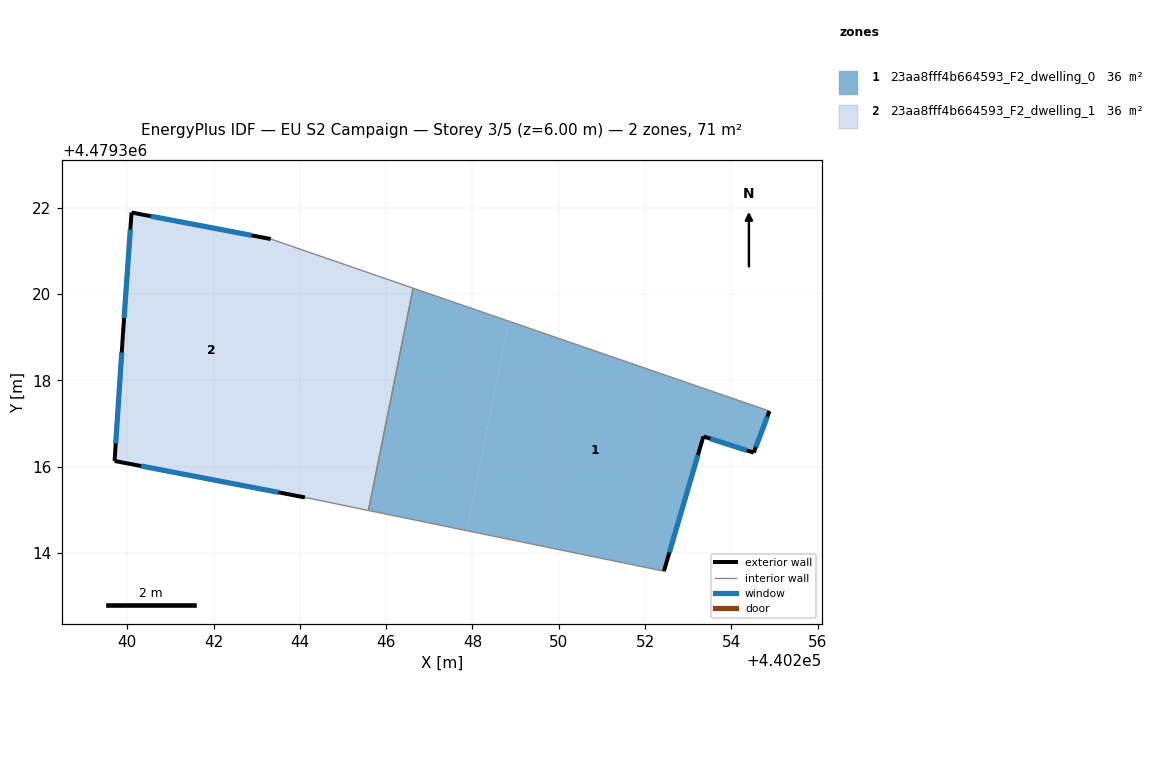
=== STOREY PLAN SPEC (per zone: floor XY polygon, exterior-wall plan segments, windows/doors) ===
zone 1: 23aa8fff4b664593_F2_dwelling_0  (35.7 m²)
  floor: (440254.88, 4479317.29) (440254.52, 4479316.33) (440253.35, 4479316.70) (440252.44, 4479313.58) (440247.87, 4479314.52) (440248.85, 4479319.37)
  floor: (440248.85, 4479319.37) (440247.87, 4479314.52) (440245.59, 4479314.99) (440246.62, 4479320.14)
  exterior wall: (440252.44, 4479313.58) – (440253.35, 4479316.70)  [3.3 m]
    window: (440252.56, 4479314.01) – (440253.23, 4479316.27)  [5.1 m²]
  exterior wall: (440254.52, 4479316.33) – (440254.88, 4479317.29)  [1.0 m]
    window: (440254.57, 4479316.46) – (440254.83, 4479317.16)  [1.6 m²]
  exterior wall: (440253.35, 4479316.70) – (440254.52, 4479316.33)  [1.2 m]
    window: (440253.51, 4479316.65) – (440254.36, 4479316.38)  [1.9 m²]
  interior walls: 3
zone 2: 23aa8fff4b664593_F2_dwelling_1  (35.7 m²)
  floor: (440246.62, 4479320.14) (440245.59, 4479314.99) (440244.12, 4479315.29) (440243.43, 4479315.42) (440244.52, 4479320.87)
  floor: (440244.52, 4479320.87) (440243.43, 4479315.42) (440239.71, 4479316.13) (440239.90, 4479319.05) (440240.10, 4479321.89) (440243.32, 4479321.28)
  exterior wall: (440239.71, 4479316.13) – (440244.12, 4479315.29)  [4.5 m]
    window: (440240.32, 4479316.02) – (440243.50, 4479315.41)  [7.0 m²]
  exterior wall: (440239.90, 4479319.05) – (440239.71, 4479316.13)  [2.9 m]
    window: (440239.87, 4479318.65) – (440239.73, 4479316.54)  [4.6 m²]
  exterior wall: (440240.10, 4479321.89) – (440239.90, 4479319.05)  [2.8 m]
    window: (440240.07, 4479321.50) – (440239.93, 4479319.45)  [4.5 m²]
  exterior wall: (440243.32, 4479321.28) – (440240.10, 4479321.89)  [3.3 m]
    window: (440242.88, 4479321.36) – (440240.55, 4479321.81)  [5.1 m²]
  interior walls: 3

=== DERIVED (storey summary) ===
Building: EU S2 Campaign
Storey: 3 of 5  (floor level z = 6.00 m)
Storey gross floor area: 71.4 m²
Zones on this storey: 2
  - 23aa8fff4b664593_F2_dwelling_0: floor 35.7 m²; exterior wall 5.5 m (16.5 m²); 3 window(s) 8.6 m²; WWR 52.2%
  - 23aa8fff4b664593_F2_dwelling_1: floor 35.7 m²; exterior wall 13.5 m (40.6 m²); 4 window(s) 21.2 m²; WWR 52.2%
Zone adjacency (shared interzone walls):
  - 23aa8fff4b664593_F2_dwelling_0 ↔ 23aa8fff4b664593_F2_dwelling_1